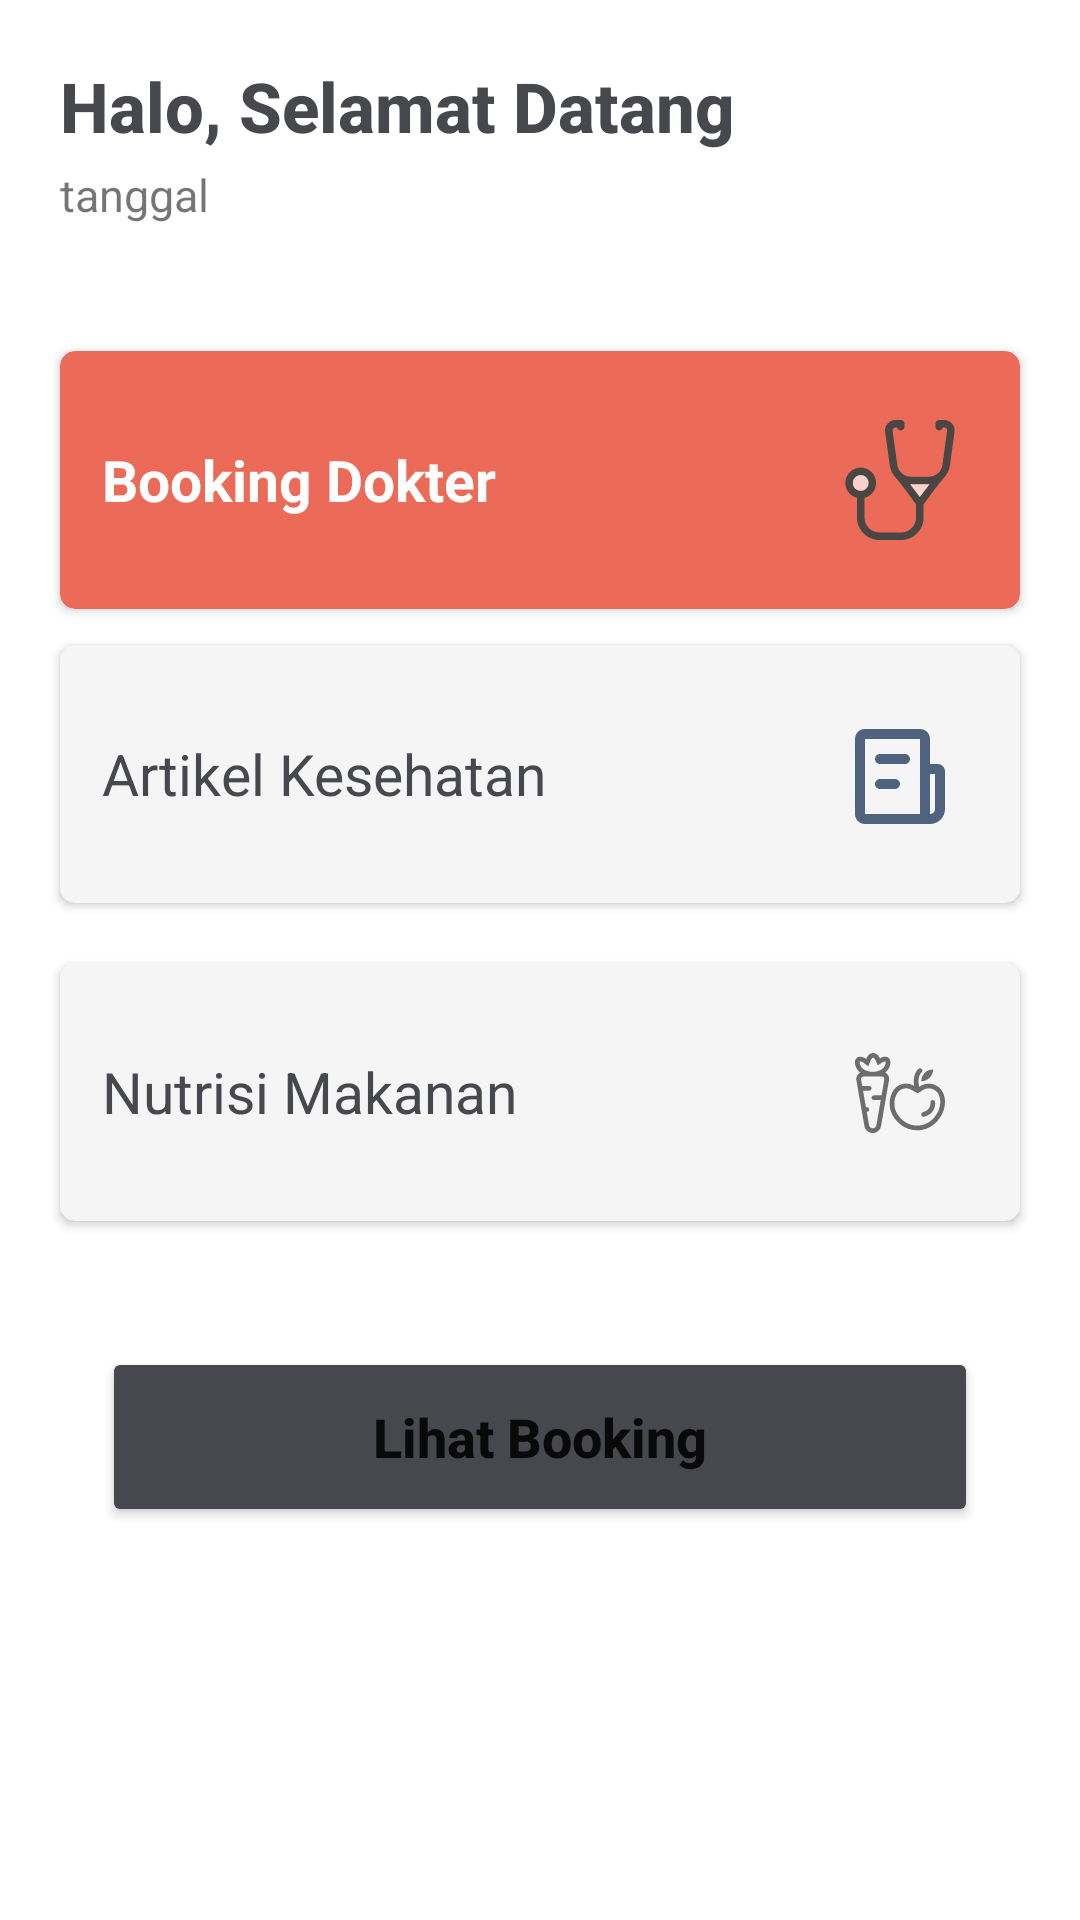

Write the Android layout XML for this screen, with the resource values it uses.
<!-- AndroidManifest.xml: application theme Theme.MariSehat -->
<!-- res/layout/fragment_home.xml -->
<?xml version="1.0" encoding="utf-8"?>
<FrameLayout xmlns:android="http://schemas.android.com/apk/res/android"
    xmlns:app="http://schemas.android.com/apk/res-auto"
    xmlns:tools="http://schemas.android.com/tools"
    android:layout_width="match_parent"
    android:layout_height="match_parent"
    tools:context=".fragments.HomeFrag">

    <androidx.constraintlayout.widget.ConstraintLayout
        android:layout_width="match_parent"
        android:layout_height="match_parent">

        <LinearLayout
            android:id="@+id/linearLayout"
            android:layout_width="match_parent"
            android:layout_height="wrap_content"
            android:layout_marginTop="20dp"
            android:gravity="center"
            android:orientation="horizontal"
            android:paddingStart="20dp"
            android:paddingEnd="20dp"
            app:layout_constraintEnd_toEndOf="parent"
            app:layout_constraintHorizontal_bias="0.5"
            app:layout_constraintStart_toStartOf="parent"
            app:layout_constraintTop_toTopOf="parent">

            <TextView
                android:id="@+id/textView"
                android:layout_width="wrap_content"
                android:layout_height="wrap_content"
                android:layout_weight="1"
                android:fontFamily="sans-serif-medium"
                android:gravity="center_vertical"
                android:text="@string/greeting"
                android:textAllCaps="false"
                android:textColor="@color/text"
                android:textSize="23sp"
                android:textStyle="bold" />

            <ImageView
                android:id="@+id/imageView2"
                android:layout_width="wrap_content"
                android:layout_height="wrap_content"
                android:layout_weight="0"
                android:src="@drawable/notifications_none" />
        </LinearLayout>

        <TextView
            android:id="@+id/date"
            android:layout_width="wrap_content"
            android:layout_height="wrap_content"
            android:layout_marginStart="20dp"
            android:layout_marginTop="4dp"
            android:text="tanggal"
            android:textSize="15sp"
            app:layout_constraintEnd_toEndOf="parent"
            app:layout_constraintHorizontal_bias="0.0"
            app:layout_constraintStart_toStartOf="parent"
            app:layout_constraintTop_toBottomOf="@+id/linearLayout" />

        <androidx.cardview.widget.CardView
            android:id="@+id/cardBook"
            android:layout_width="match_parent"
            android:layout_height="wrap_content"
            android:layout_marginStart="20dp"
            android:layout_marginTop="42dp"
            android:layout_marginEnd="20dp"
            app:cardBackgroundColor="@color/primary_op"
            app:cardCornerRadius="5dp"
            app:contentPaddingBottom="23dp"
            app:contentPaddingLeft="14dp"
            app:contentPaddingRight="20dp"
            app:contentPaddingTop="23dp"
            app:layout_constraintEnd_toEndOf="parent"
            app:layout_constraintHorizontal_bias="0.0"
            app:layout_constraintStart_toStartOf="parent"
            app:layout_constraintTop_toBottomOf="@+id/date">

            <LinearLayout
                android:layout_width="match_parent"
                android:layout_height="match_parent"
                android:gravity="center"
                android:orientation="horizontal">

                <TextView
                    android:id="@+id/textView4"
                    android:layout_width="wrap_content"
                    android:layout_height="wrap_content"
                    android:layout_weight="1"
                    android:text="@string/booking_dokter"
                    android:textColor="@color/white"
                    android:textSize="19sp"
                    android:textStyle="bold" />

                <ImageView
                    android:id="@+id/imageView5"
                    android:layout_width="wrap_content"
                    android:layout_height="wrap_content"
                    android:layout_weight="0"
                    android:src="@drawable/stetoskop_1" />


            </LinearLayout>

        </androidx.cardview.widget.CardView>

        <androidx.cardview.widget.CardView
            android:id="@+id/cardNutrisi"
            android:layout_width="match_parent"
            android:layout_height="wrap_content"
            android:layout_marginStart="20dp"
            android:layout_marginTop="20dp"
            android:layout_marginEnd="20dp"
            android:backgroundTint="@color/secondary"
            app:cardCornerRadius="5dp"
            app:contentPaddingBottom="23dp"
            app:contentPaddingLeft="14dp"
            app:contentPaddingRight="20dp"
            app:contentPaddingTop="23dp"
            app:layout_constraintEnd_toEndOf="parent"
            app:layout_constraintHorizontal_bias="0.0"
            app:layout_constraintStart_toStartOf="parent"
            app:layout_constraintTop_toBottomOf="@+id/cardArtikel">

            <LinearLayout
                android:layout_width="match_parent"
                android:layout_height="match_parent"
                android:gravity="center"
                android:orientation="horizontal">

                <TextView
                    android:id="@+id/textView6"
                    android:layout_width="wrap_content"
                    android:layout_height="wrap_content"
                    android:layout_weight="1"
                    android:text="@string/nutrisi_makanan"
                    android:textColor="@color/text"
                    android:textSize="19sp"
                    android:textStyle="normal" />

                <ImageView
                    android:id="@+id/imageView7"
                    android:layout_width="wrap_content"
                    android:layout_height="wrap_content"
                    android:layout_weight="0"
                    android:src="@drawable/nutrisi" />


            </LinearLayout>

        </androidx.cardview.widget.CardView>

        <androidx.cardview.widget.CardView
            android:id="@+id/cardArtikel"
            android:layout_width="match_parent"
            android:layout_height="wrap_content"
            android:layout_marginStart="20dp"
            android:layout_marginTop="12dp"
            android:layout_marginEnd="20dp"
            android:backgroundTint="@color/secondary"
            app:cardCornerRadius="5dp"
            app:contentPaddingBottom="23dp"
            app:contentPaddingLeft="14dp"
            app:contentPaddingRight="20dp"
            app:contentPaddingTop="23dp"
            app:layout_constraintEnd_toEndOf="parent"
            app:layout_constraintHorizontal_bias="0.0"
            app:layout_constraintStart_toStartOf="parent"
            app:layout_constraintTop_toBottomOf="@+id/cardBook">

            <LinearLayout
                android:layout_width="match_parent"
                android:layout_height="match_parent"
                android:gravity="center"
                android:orientation="horizontal">

                <TextView
                    android:id="@+id/textView5"
                    android:layout_width="wrap_content"
                    android:layout_height="wrap_content"
                    android:layout_weight="1"
                    android:text="@string/artikel_kesehatan"
                    android:textColor="@color/text"
                    android:textSize="19sp"
                    android:textStyle="normal" />

                <ImageView
                    android:id="@+id/imageView6"
                    android:layout_width="wrap_content"
                    android:layout_height="wrap_content"
                    android:layout_weight="0"
                    android:src="@drawable/news" />


            </LinearLayout>

        </androidx.cardview.widget.CardView>

        <Button
            android:id="@+id/btnView"
            android:layout_width="292dp"
            android:layout_height="60dp"
            android:layout_marginTop="42dp"
            android:backgroundTint="@color/text"
            android:letterSpacing="0"
            android:text="Lihat Booking"
            android:textAllCaps="false"
            android:textSize="18sp"
            android:textStyle="bold"
            app:layout_constraintEnd_toEndOf="parent"
            app:layout_constraintHorizontal_bias="0.5"
            app:layout_constraintStart_toStartOf="parent"
            app:layout_constraintTop_toBottomOf="@+id/cardNutrisi" />

    </androidx.constraintlayout.widget.ConstraintLayout>
</FrameLayout>
<!-- resources referenced by this layout -->
<resources>
  <color name="primary_op">#EC6B58</color>
  <color name="secondary">#F5F5F5</color>
  <color name="text">#46484D</color>
  <color name="white">#FFFFFFFF</color>
  <!-- drawable news (drawable) -->
  <vector xmlns:android="http://schemas.android.com/apk/res/android"
      android:width="40dp"
      android:height="40dp"
      android:viewportWidth="40"
      android:viewportHeight="40">
    <group>
      <clip-path
          android:pathData="M0,0h40v40h-40z"/>
      <path
          android:pathData="M26.667,5C28.424,5 29.864,6.36 29.991,8.085L30,8.333V16.667H32.5C33.799,16.667 34.867,17.658 34.989,18.926L35,19.167V31.667C35,34.329 32.918,36.506 30.294,36.658L30,36.667H8.333C6.576,36.667 5.136,35.307 5.009,33.582L5,33.333V8.333C5,6.576 6.36,5.136 8.085,5.009L8.333,5H26.667ZM31.667,20H30V33.333C30.92,33.333 31.667,32.587 31.667,31.667V20ZM26.667,8.333H8.333V33.333H26.667V8.333ZM18.333,21.667C19.254,21.667 20,22.413 20,23.333C20,24.188 19.357,24.892 18.528,24.989L18.333,25H13.333C12.413,25 11.667,24.254 11.667,23.333C11.667,22.479 12.31,21.774 13.139,21.678L13.333,21.667H18.333ZM21.667,13.333C22.587,13.333 23.333,14.08 23.333,15C23.333,15.92 22.587,16.667 21.667,16.667H13.333C12.413,16.667 11.667,15.92 11.667,15C11.667,14.08 12.413,13.333 13.333,13.333H21.667Z"
          android:strokeAlpha="0.7"
          android:fillColor="#09244B"
          android:fillAlpha="0.7"/>
    </group>
  </vector>
  <!-- drawable nutrisi: vector/xml drawable (drawable, 5109 chars, omitted) -->
  <!-- drawable stetoskop_1: vector/xml drawable (drawable, 3619 chars, omitted) -->
  <string name="artikel_kesehatan">Artikel Kesehatan</string>
  <string name="booking_dokter">Booking Dokter</string>
  <string name="greeting">Halo, Selamat Datang</string>
  <string name="nutrisi_makanan">Nutrisi Makanan</string>
  <style name="Theme.MariSehat" parent="Theme.MaterialComponents.DayNight.DarkActionBar">
          
          <item name="colorPrimary">@color/primary</item>
          <item name="colorPrimaryVariant">@color/primary_op2</item>
          <item name="colorOnPrimary">@color/white</item>
          
          <item name="colorSecondary">@color/teal_200</item>
          <item name="colorSecondaryVariant">@color/teal_700</item>
          <item name="colorOnSecondary">@color/black</item>
          
          <item name="android:statusBarColor">?attr/colorPrimaryVariant</item>
          
          <item name="android:windowIsTranslucent">true</item>
      </style>
  <color name="primary">#EF472E</color>
  <color name="primary_op2">#E69589</color>
  <color name="teal_200">#FF03DAC5</color>
  <color name="teal_700">#FF018786</color>
  <color name="black">#FF000000</color>
</resources>
